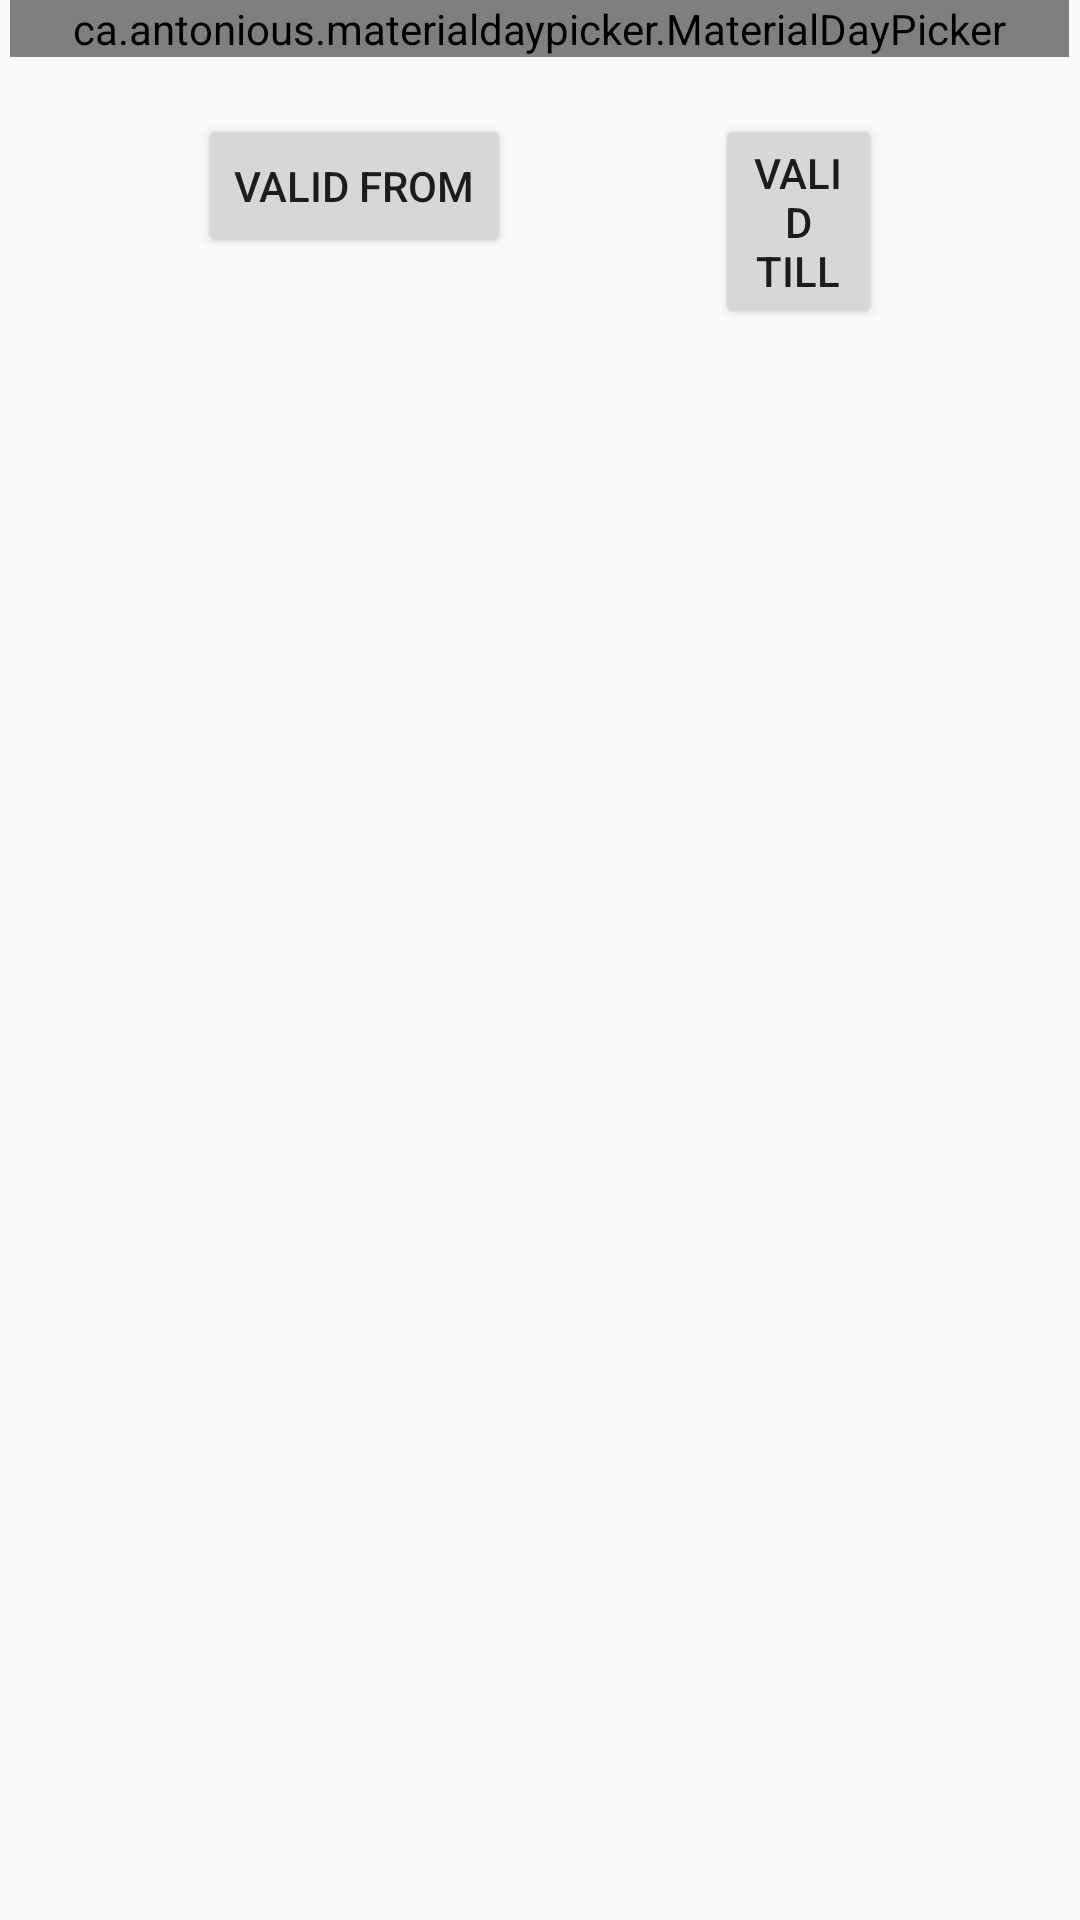

Android layout source for this screen:
<!-- AndroidManifest.xml: application theme AppTheme -->
<!-- res/layout/week_selector.xml -->
<?xml version="1.0" encoding="utf-8"?>
<RelativeLayout xmlns:android="http://schemas.android.com/apk/res/android"
    xmlns:app="http://schemas.android.com/apk/res-auto"
    android:id="@+id/weekSelectorSwitchView"
    android:layout_width="match_parent"
    android:layout_height="match_parent">

    <ca.antonious.materialdaypicker.MaterialDayPicker
        android:id="@+id/week_day_picker"
        android:layout_width="353dp"
        android:layout_height="wrap_content"
        android:layout_alignParentTop="true"
        android:layout_centerHorizontal="true"
        app:layout_constraintEnd_toEndOf="parent"
        app:layout_constraintStart_toStartOf="parent" />

    <Button
        android:id="@+id/week_schedule_valid_from_btn"
        android:layout_width="wrap_content"
        android:layout_height="wrap_content"
        android:layout_below="@+id/week_day_picker"
        android:layout_alignParentStart="true"
        android:layout_marginStart="66dp"
        android:layout_marginTop="19dp"
        android:onClick="showWeekScheduleStartDatePickerDialog"
        android:text="@string/week_schedule_valid_from_btn_text" />

    <Button
        android:id="@+id/week_schedule_valid_till_btn"
        android:layout_width="wrap_content"
        android:layout_height="wrap_content"
        android:layout_below="@+id/week_day_picker"
        android:layout_alignParentEnd="true"
        android:layout_marginStart="68dp"
        android:layout_marginTop="19dp"
        android:layout_marginEnd="66dp"
        android:layout_toEndOf="@+id/week_schedule_valid_from_btn"
        android:onClick="showWeekScheduleEndDatePickerDialog"
        android:text="@string/week_schedule_valid_till_btn_text" />

</RelativeLayout>
<!-- resources referenced by this layout -->
<resources>
  <string name="week_schedule_valid_from_btn_text">Valid From</string>
  <string name="week_schedule_valid_till_btn_text">Valid Till</string>
  <style name="AppTheme" parent="Theme.AppCompat.Light.DarkActionBar">
          
          <item name="colorPrimary">#3F51B5</item>
          <item name="colorPrimaryDark">#303F9F</item>
          <item name="colorAccent">@color/colorAccent</item>
          <item name="android:actionMenuTextAppearance">@style/menu_text_style</item>
      </style>
  <color name="colorAccent">#D81B60</color>
  <style name="menu_text_style" parent="@android:style/TextAppearance.DeviceDefault.Widget.ActionBar.Menu">
          <item name="android:textSize">16sp</item>
          <item name="android:textColor">#FFFFFF</item>
      </style>
</resources>
